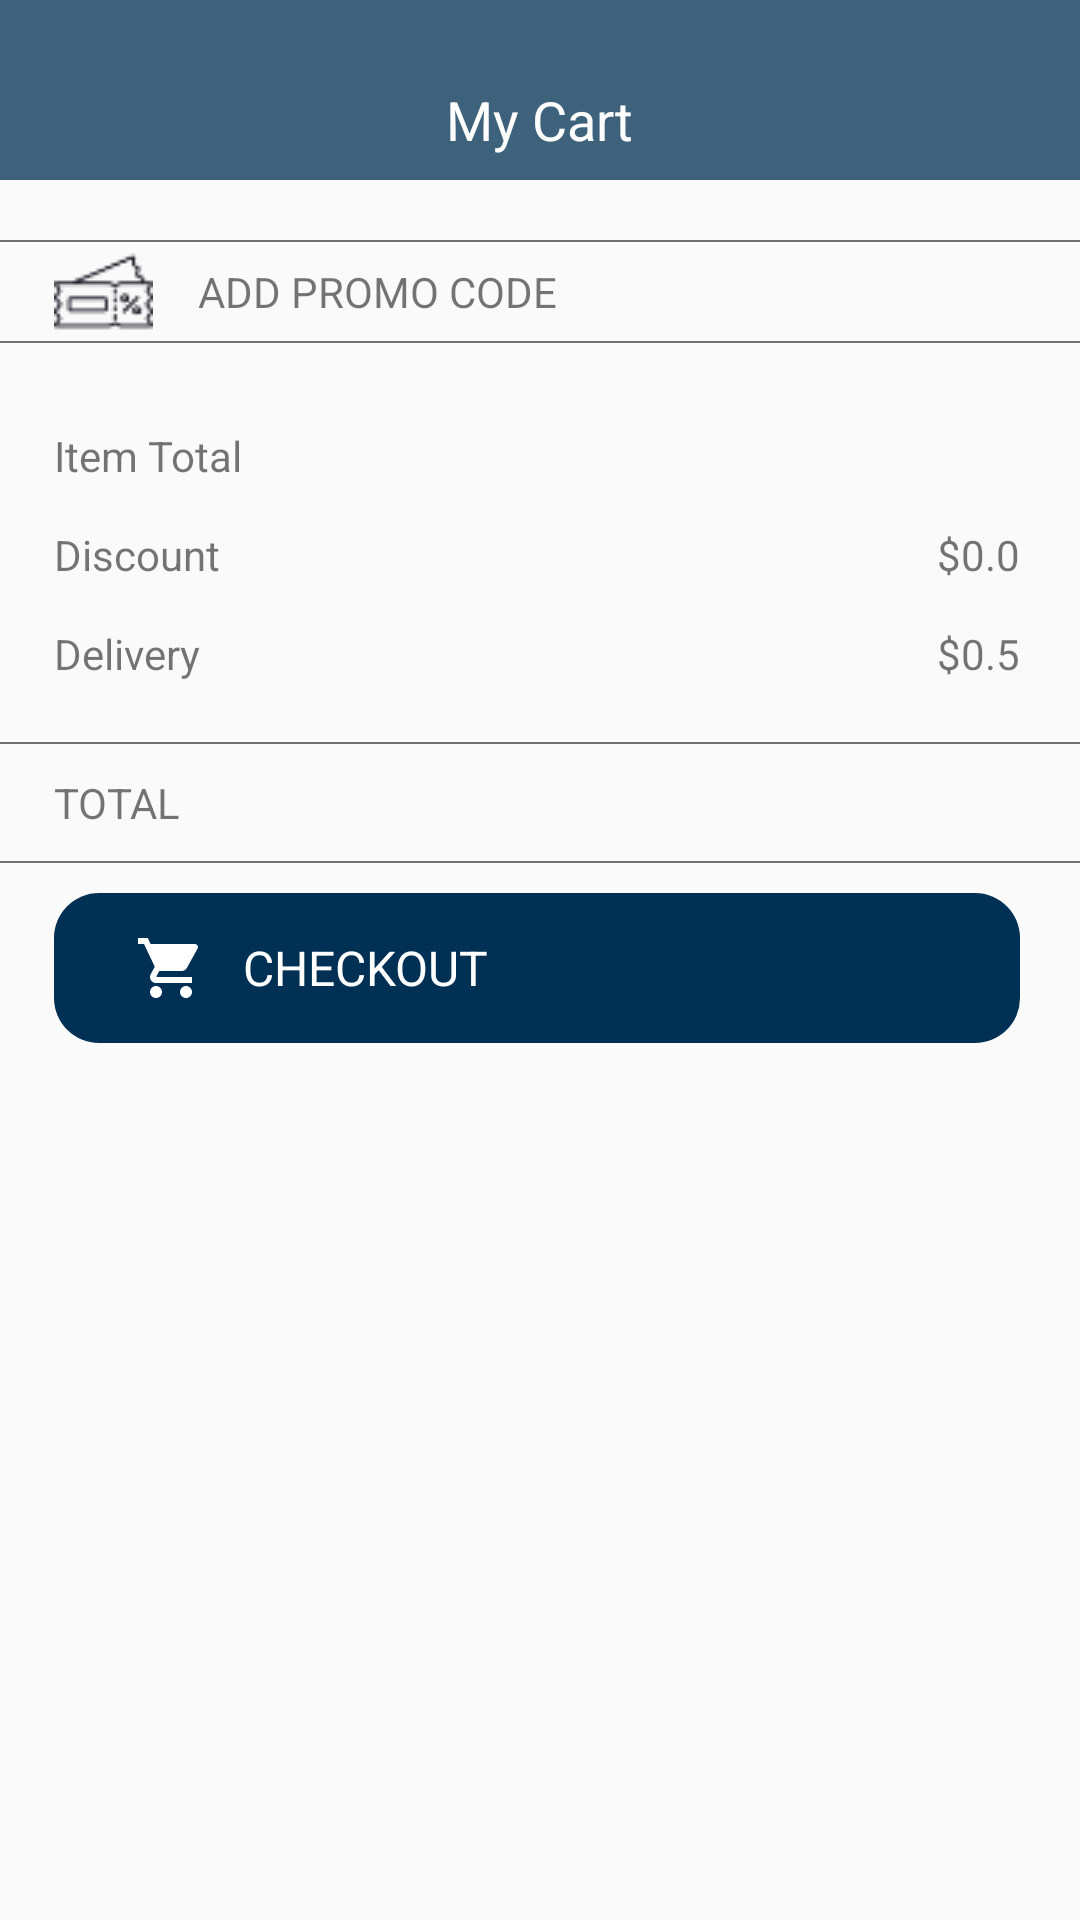

Write the Android layout XML for this screen, with the resource values it uses.
<!-- AndroidManifest.xml: application theme AppTheme -->
<!-- res/layout/activity_cart.xml -->
<?xml version="1.0" encoding="utf-8"?>
<androidx.constraintlayout.widget.ConstraintLayout xmlns:android="http://schemas.android.com/apk/res/android"
    xmlns:app="http://schemas.android.com/apk/res-auto"
    xmlns:tools="http://schemas.android.com/tools"
    android:layout_width="match_parent"
    android:layout_height="match_parent"
    tools:context=".CartActivity">

    <RelativeLayout
        android:id="@+id/rl_top_bar"
        android:layout_width="0dp"
        android:layout_height="60dp"
        android:alpha="0.75"
        android:clipChildren="false"
        android:background="@color/color1"
        app:layout_constraintEnd_toEndOf="parent"
        app:layout_constraintStart_toStartOf="parent"
        app:layout_constraintTop_toTopOf="parent">

        <RelativeLayout
            android:layout_width="match_parent"
            android:layout_height="match_parent"
            android:clipChildren="false"
            android:layout_marginTop="20dp">

            <ImageView
                android:id="@+id/img_back"
                android:layout_width="wrap_content"
                android:layout_height="wrap_content"
                android:layout_centerVertical="true"
                android:layout_marginLeft="16dp"
                android:src="@drawable/ic_baseline_arrow_back_24"
                app:tint="@color/white" />

            <TextView
                android:layout_width="wrap_content"
                android:layout_height="wrap_content"
                android:layout_centerInParent="true"
                android:textColor="@color/white"
                android:textSize="18dp"
                android:text="My Cart"/>

        </RelativeLayout>
    </RelativeLayout>

    <androidx.recyclerview.widget.RecyclerView
        android:id="@+id/rc_cart"
        android:layout_width="0dp"
        android:layout_height="wrap_content"
        android:layout_marginTop="10dp"
        app:layout_constraintEnd_toEndOf="@+id/tv_sub_total"
        app:layout_constraintStart_toStartOf="@+id/imageView3"
        app:layout_constraintTop_toBottomOf="@+id/rl_top_bar"/>

    <View
        android:id="@+id/view"
        android:layout_width="0dp"
        android:layout_height="0.5dp"
        android:layout_marginTop="10dp"
        app:layout_constraintEnd_toEndOf="parent"
        app:layout_constraintStart_toStartOf="parent"
        app:layout_constraintTop_toBottomOf="@+id/rc_cart"
        android:background="#707070"/>

    <ImageView
        android:id="@+id/imageView3"
        android:layout_width="wrap_content"
        android:layout_height="wrap_content"
        android:layout_marginStart="18dp"
        app:layout_constraintStart_toStartOf="parent"
        app:layout_constraintTop_toBottomOf="@+id/view"
        app:srcCompat="@drawable/copun" />

    <TextView
        android:id="@+id/textView3"
        android:layout_width="wrap_content"
        android:layout_height="0dp"
        android:layout_marginStart="15dp"
        android:text="ADD PROMO CODE"
        android:gravity="center"
        app:layout_constraintBottom_toBottomOf="@+id/imageView3"
        app:layout_constraintStart_toEndOf="@+id/imageView3"
        app:layout_constraintTop_toTopOf="@+id/imageView3" />
    <View
        android:id="@+id/view1"
        android:layout_width="0dp"
        android:layout_height="0.5dp"
        app:layout_constraintEnd_toEndOf="parent"
        app:layout_constraintStart_toStartOf="parent"
        app:layout_constraintTop_toBottomOf="@+id/textView3"
        android:background="#707070"/>

    <TextView
        android:id="@+id/textView4"
        android:layout_width="wrap_content"
        android:layout_height="wrap_content"
        android:layout_marginTop="28dp"
        android:text="Item Total"
        app:layout_constraintStart_toStartOf="@+id/imageView3"
        app:layout_constraintTop_toBottomOf="@+id/view1" />

    <TextView
        android:id="@+id/tv_sub_total"
        android:layout_width="wrap_content"
        android:layout_height="wrap_content"
        android:layout_marginEnd="20dp"
        app:layout_constraintEnd_toEndOf="parent"
        app:layout_constraintTop_toTopOf="@+id/textView4" />

    <TextView
        android:id="@+id/textView6"
        android:layout_width="wrap_content"
        android:layout_height="wrap_content"
        android:layout_marginTop="14dp"
        android:text="Discount"
        app:layout_constraintStart_toStartOf="@+id/textView4"
        app:layout_constraintTop_toBottomOf="@+id/textView4" />

    <TextView
        android:id="@+id/tv_discount_total"
        android:layout_width="wrap_content"
        android:layout_height="wrap_content"
        android:text="$0.0"
        app:layout_constraintEnd_toEndOf="@+id/tv_sub_total"
        app:layout_constraintTop_toTopOf="@+id/textView6" />

    <TextView
        android:id="@+id/textView8"
        android:layout_width="wrap_content"
        android:layout_height="wrap_content"
        android:layout_marginTop="14dp"
        android:text="Delivery"
        app:layout_constraintStart_toStartOf="@+id/textView4"
        app:layout_constraintTop_toBottomOf="@+id/textView6" />

    <TextView
        android:id="@+id/tv_delivery"
        android:layout_width="wrap_content"
        android:layout_height="wrap_content"
        android:text="$0.5"
        app:layout_constraintEnd_toEndOf="@+id/tv_sub_total"
        app:layout_constraintTop_toTopOf="@+id/textView8" />

    <View
        android:id="@+id/view2"
        android:layout_width="0dp"
        android:layout_height="0.5dp"
        app:layout_constraintEnd_toEndOf="parent"
        app:layout_constraintStart_toStartOf="parent"
        app:layout_constraintTop_toBottomOf="@+id/tv_delivery"
        android:layout_marginTop="20dp"
        android:background="#707070"/>

    <TextView
        android:id="@+id/textView10"
        android:layout_width="wrap_content"
        android:layout_height="wrap_content"
        android:layout_marginTop="10dp"
        android:text="TOTAL"
        app:layout_constraintStart_toStartOf="@+id/textView4"
        app:layout_constraintTop_toBottomOf="@+id/view2" />

    <TextView
        android:id="@+id/tv_total"
        android:layout_width="wrap_content"
        android:layout_height="wrap_content"
        app:layout_constraintEnd_toEndOf="@+id/tv_sub_total"
        app:layout_constraintTop_toTopOf="@+id/textView10" />
    <View
        android:id="@+id/view3"
        android:layout_width="0dp"
        android:layout_height="0.5dp"
        app:layout_constraintEnd_toEndOf="parent"
        app:layout_constraintStart_toStartOf="parent"
        app:layout_constraintTop_toBottomOf="@+id/tv_total"
        android:layout_marginTop="10dp"
        android:background="#707070"/>

    <RelativeLayout
        android:id="@+id/rl_check_out"
        android:layout_width="0dp"
        android:layout_height="50dp"
        android:layout_marginTop="10dp"
        android:background="@drawable/dr_add_to_cart_back"
        android:clipChildren="false"
        app:layout_constraintEnd_toEndOf="@+id/tv_sub_total"
        app:layout_constraintStart_toStartOf="@+id/textView10"
        app:layout_constraintTop_toBottomOf="@+id/view3">

        <ImageView
            android:id="@+id/img_icon"
            android:layout_width="wrap_content"
            android:layout_height="wrap_content"
            android:layout_centerVertical="true"
            android:layout_marginLeft="27dp"
            android:src="@drawable/ic_baseline_shopping_cart_24"
            app:tint="@color/white" />

        <TextView
            android:layout_width="wrap_content"
            android:layout_height="wrap_content"
            android:layout_centerVertical="true"
            android:layout_marginLeft="12dp"
            android:layout_toRightOf="@id/img_icon"
            android:text="CHECKOUT"
            android:textColor="@color/white"
            android:textSize="16dp" />

        <TextView
            android:id="@+id/tv_total_price"
            android:layout_width="wrap_content"
            android:layout_height="wrap_content"
            android:layout_alignParentRight="true"
            android:layout_centerVertical="true"
            android:layout_marginRight="27dp"
            android:textColor="@color/white"
            android:textSize="16dp" />
    </RelativeLayout>
</androidx.constraintlayout.widget.ConstraintLayout>
<!-- resources referenced by this layout -->
<resources>
  <color name="color1">#003053</color>
  <color name="white">#FFFFFF</color>
  <!-- drawable copun: png bitmap (drawable, 1297 bytes) -->
  <!-- drawable dr_add_to_cart_back (drawable) -->
  <?xml version="1.0" encoding="utf-8"?>
  <shape android:shape="rectangle" xmlns:android="http://schemas.android.com/apk/res/android">
      <corners android:radius="15dp"/>
      <solid android:color="@color/color1"/>
  </shape>
  <!-- drawable ic_baseline_shopping_cart_24 (drawable) -->
  <vector xmlns:android="http://schemas.android.com/apk/res/android"
      android:width="24dp"
      android:height="24dp"
      android:viewportWidth="24"
      android:viewportHeight="24">
    <path
        android:fillColor="@color/color1"
        android:pathData="M7,18c-1.1,0 -1.99,0.9 -1.99,2S5.9,22 7,22s2,-0.9 2,-2 -0.9,-2 -2,-2zM1,2v2h2l3.6,7.59 -1.35,2.45c-0.16,0.28 -0.25,0.61 -0.25,0.96 0,1.1 0.9,2 2,2h12v-2L7.42,15c-0.14,0 -0.25,-0.11 -0.25,-0.25l0.03,-0.12 0.9,-1.63h7.45c0.75,0 1.41,-0.41 1.75,-1.03l3.58,-6.49c0.08,-0.14 0.12,-0.31 0.12,-0.48 0,-0.55 -0.45,-1 -1,-1L5.21,4l-0.94,-2L1,2zM17,18c-1.1,0 -1.99,0.9 -1.99,2s0.89,2 1.99,2 2,-0.9 2,-2 -0.9,-2 -2,-2z"/>
  </vector>
  <style name="AppTheme" parent="Theme.AppCompat.Light.DarkActionBar">
          
          <item name="colorPrimary">@color/colorPrimary</item>
          <item name="colorPrimaryDark">@color/colorPrimaryDark</item>
          <item name="colorAccent">@color/colorAccent</item>
          <item name="windowNoTitle">true</item>
          <item name="windowActionBar">false</item>
      </style>
  <color name="colorPrimary">#003053</color>
  <color name="colorPrimaryDark">#003053</color>
  <color name="colorAccent">#FFD100</color>
</resources>
